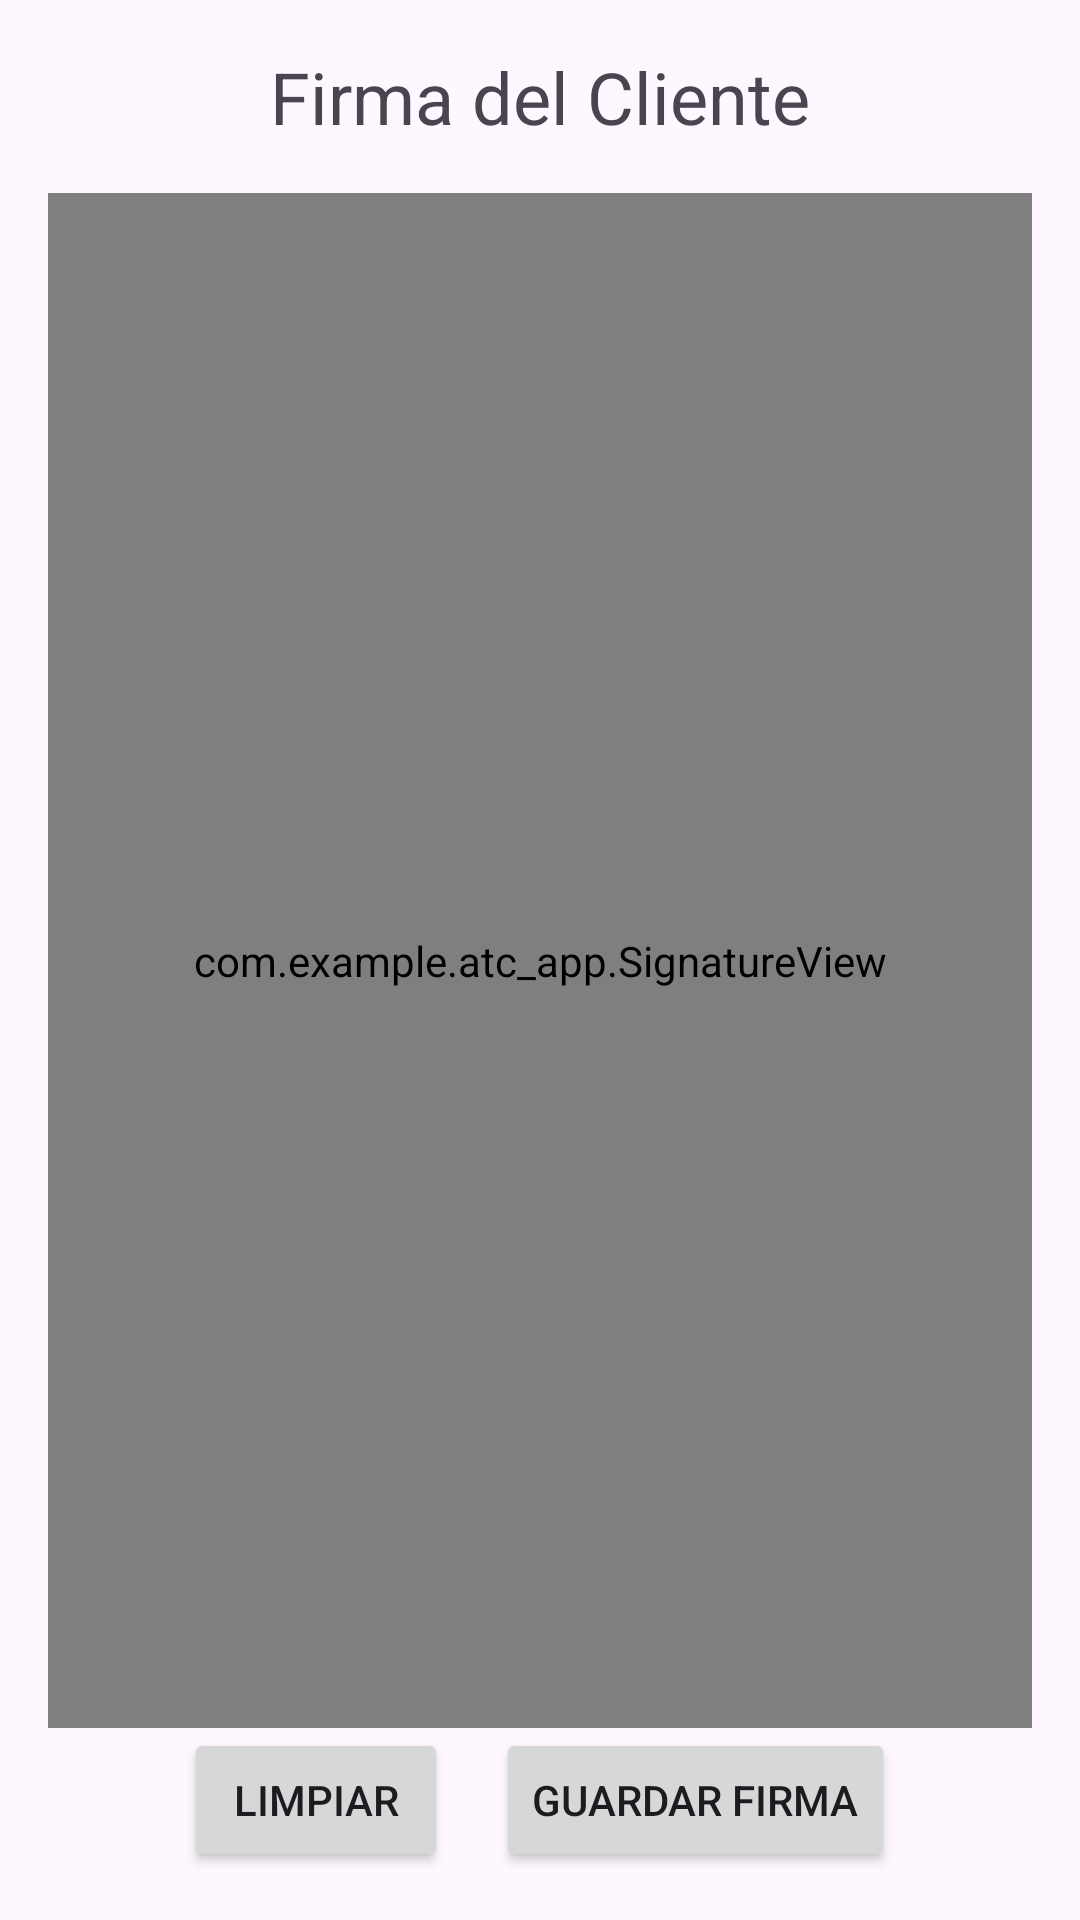

The Android layout XML behind this screen, and the referenced resources:
<!-- AndroidManifest.xml: application theme Theme.ATC_app -->
<!-- res/layout/fragment_signature.xml -->
<?xml version="1.0" encoding="utf-8"?>
<RelativeLayout xmlns:android="http://schemas.android.com/apk/res/android"
    xmlns:tools="http://schemas.android.com/tools"
    android:layout_width="match_parent"
    android:layout_height="match_parent"
    android:padding="16dp"
    tools:context=".SignatureFragment">

    <TextView
        android:id="@+id/signature_title"
        android:layout_width="wrap_content"
        android:layout_height="wrap_content"
        android:text="Firma del Cliente"
        android:textSize="24sp"
        android:layout_centerHorizontal="true"
        android:layout_marginBottom="16dp"/>

    <com.example.atc_app.SignatureView
        android:id="@+id/signature_view"
        android:layout_width="match_parent"
        android:layout_height="match_parent"
        android:layout_below="@+id/signature_title"
        android:layout_above="@+id/buttons_layout"
        android:background="#EEEEEE" />

    <LinearLayout
        android:id="@+id/buttons_layout"
        android:layout_width="match_parent"
        android:layout_height="wrap_content"
        android:orientation="horizontal"
        android:layout_alignParentBottom="true"
        android:gravity="center">

        <Button
            android:id="@+id/clear_button"
            android:layout_width="wrap_content"
            android:layout_height="wrap_content"
            android:text="Limpiar"
            android:layout_marginEnd="16dp"/>

        <Button
            android:id="@+id/save_signature_button"
            android:layout_width="wrap_content"
            android:layout_height="wrap_content"
            android:text="Guardar Firma"/>
    </LinearLayout>

</RelativeLayout>
<!-- resources referenced by this layout -->
<resources>
  <style name="Theme.ATC_app" parent="Base.Theme.ATC_app" />
  <style name="Base.Theme.ATC_app" parent="Theme.Material3.DayNight.NoActionBar">
          
          
      </style>
</resources>
